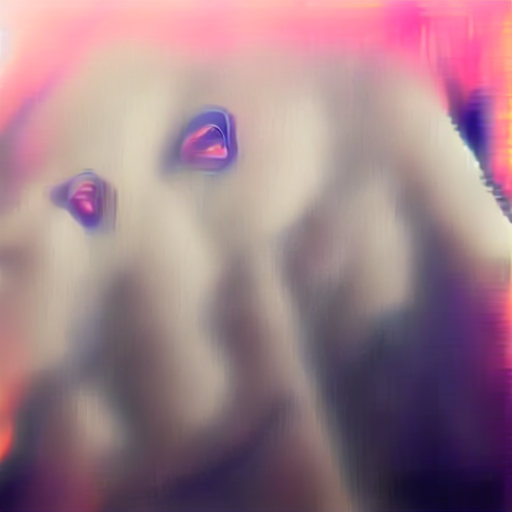
Generation parameters embedded in this image by AUTOMATIC1111 Stable Diffusion web UI or a fork of it (Forge, ...) (PNG 'parameters' text chunk):
attack on titan a man <lora:AOT v140423 v1_5 170 pics:1> with no beard, with black long hair <lora:AOT v140423 v1_5 170 pics:1> and a blonde woman in a forest<lora:AOT v140423 v1_5 170 pics:1>, extremely detailed, accurate face <lora:AOT v140423 v1_5 170 pics:1>
Negative prompt: blurry face, out of  focus
Steps: 20, Sampler: Euler a, CFG scale: 7, Seed: 1710827089, Size: 512x512, Model hash: 6ce0161689, Model: v1-5-pruned-emaonly